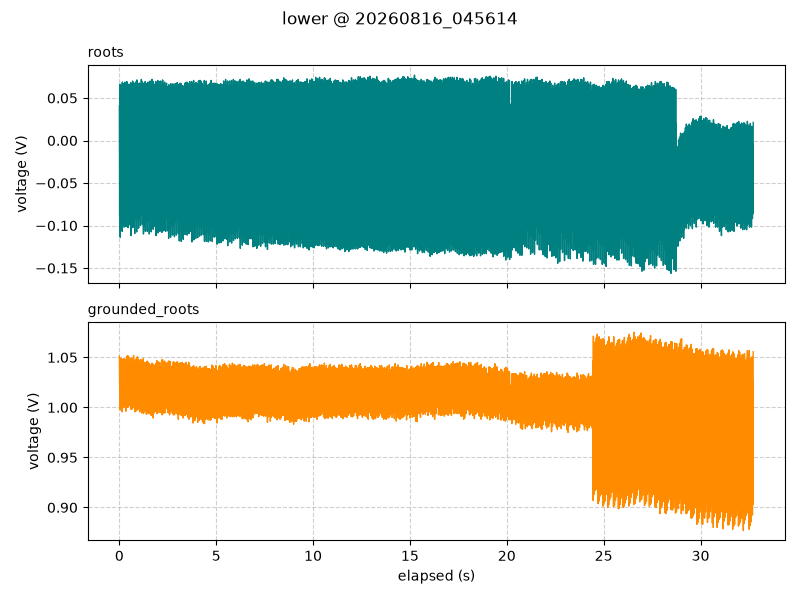

Values plotted in this chart, from the file beside it:
timestamp, elapsed_s, segment, roots_V, grounded_roots_V
2026-08-16 04:56:14.580, 0.001, lower, 0.04062, 1.051
2026-08-16 04:56:14.594, 0.015, lower, -0.08875, 1.024
2026-08-16 04:56:14.604, 0.025, lower, 0.0225, 1.026
2026-08-16 04:56:14.614, 0.035, lower, 0.06625, 1.048
2026-08-16 04:56:14.624, 0.045, lower, -0.1138, 0.9975
2026-08-16 04:56:14.634, 0.055, lower, 0.06188, 1.045
2026-08-16 04:56:14.644, 0.065, lower, -0.06687, 1.017
2026-08-16 04:56:14.654, 0.075, lower, 0.01188, 1.032
2026-08-16 04:56:14.664, 0.085, lower, 0.0575, 1.049
2026-08-16 04:56:14.674, 0.095, lower, -0.09375, 0.9975
2026-08-16 04:56:14.684, 0.105, lower, 0.06062, 1.046
2026-08-16 04:56:14.694, 0.115, lower, -0.04437, 1.021
2026-08-16 04:56:14.704, 0.125, lower, 0.02875, 1.021
2026-08-16 04:56:14.714, 0.135, lower, 0.065, 1.048
2026-08-16 04:56:14.724, 0.145, lower, -0.1069, 0.9956
2026-08-16 04:56:14.734, 0.155, lower, 0.06875, 1.043
2026-08-16 04:56:14.744, 0.165, lower, -0.06625, 1.019
2026-08-16 04:56:14.754, 0.175, lower, 0.01625, 1.021
2026-08-16 04:56:14.764, 0.185, lower, 0.06375, 1.048
2026-08-16 04:56:14.774, 0.195, lower, -0.09687, 1.004
2026-08-16 04:56:14.784, 0.205, lower, 0.065, 1.043
2026-08-16 04:56:14.794, 0.215, lower, -0.04312, 1.016
2026-08-16 04:56:14.804, 0.225, lower, 0.02938, 1.023
2026-08-16 04:56:14.814, 0.235, lower, 0.06688, 1.049
2026-08-16 04:56:14.824, 0.245, lower, -0.1019, 1
2026-08-16 04:56:14.834, 0.255, lower, 0.0675, 1.047
2026-08-16 04:56:14.844, 0.265, lower, -0.07375, 1.026
2026-08-16 04:56:14.854, 0.275, lower, 0.0175, 1.026
2026-08-16 04:56:14.864, 0.285, lower, 0.06875, 1.046
2026-08-16 04:56:14.874, 0.295, lower, -0.09312, 1.001
2026-08-16 04:56:14.884, 0.305, lower, 0.06563, 1.048
2026-08-16 04:56:14.894, 0.315, lower, -0.05312, 1.022
2026-08-16 04:56:14.904, 0.325, lower, 0.02563, 1.027
2026-08-16 04:56:14.914, 0.335, lower, 0.0625, 1.046
2026-08-16 04:56:14.924, 0.345, lower, -0.1012, 0.9962
2026-08-16 04:56:14.934, 0.355, lower, 0.06188, 1.045
2026-08-16 04:56:14.944, 0.365, lower, -0.07188, 1.021
2026-08-16 04:56:14.954, 0.375, lower, 0.01812, 1.019
2026-08-16 04:56:14.964, 0.385, lower, 0.06938, 1.051
2026-08-16 04:56:14.974, 0.395, lower, -0.08625, 1
2026-08-16 04:56:14.984, 0.405, lower, 0.06688, 1.049
2026-08-16 04:56:14.994, 0.415, lower, -0.05125, 1.019
2026-08-16 04:56:15.004, 0.425, lower, 0.0075, 1.02
2026-08-16 04:56:15.014, 0.435, lower, 0.06625, 1.052
2026-08-16 04:56:15.024, 0.445, lower, -0.1025, 1
2026-08-16 04:56:15.034, 0.455, lower, 0.06062, 1.046
2026-08-16 04:56:15.044, 0.465, lower, -0.07875, 1.018
2026-08-16 04:56:15.054, 0.475, lower, 0.01938, 1.024
2026-08-16 04:56:15.064, 0.485, lower, 0.06313, 1.051
2026-08-16 04:56:15.074, 0.495, lower, -0.08875, 1.003
2026-08-16 04:56:15.084, 0.505, lower, 0.06625, 1.046
2026-08-16 04:56:15.094, 0.515, lower, -0.0575, 1.026
2026-08-16 04:56:15.104, 0.525, lower, 0.0075, 1.028
2026-08-16 04:56:15.114, 0.535, lower, 0.06313, 1.046
2026-08-16 04:56:15.124, 0.545, lower, -0.09937, 1.002
2026-08-16 04:56:15.134, 0.555, lower, 0.06313, 1.044
2026-08-16 04:56:15.144, 0.565, lower, -0.08375, 1.023
2026-08-16 04:56:15.154, 0.575, lower, 0.0225, 1.026
2026-08-16 04:56:15.164, 0.585, lower, 0.06812, 1.049
2026-08-16 04:56:15.174, 0.595, lower, -0.1119, 0.9981
... 3,207 more rows
